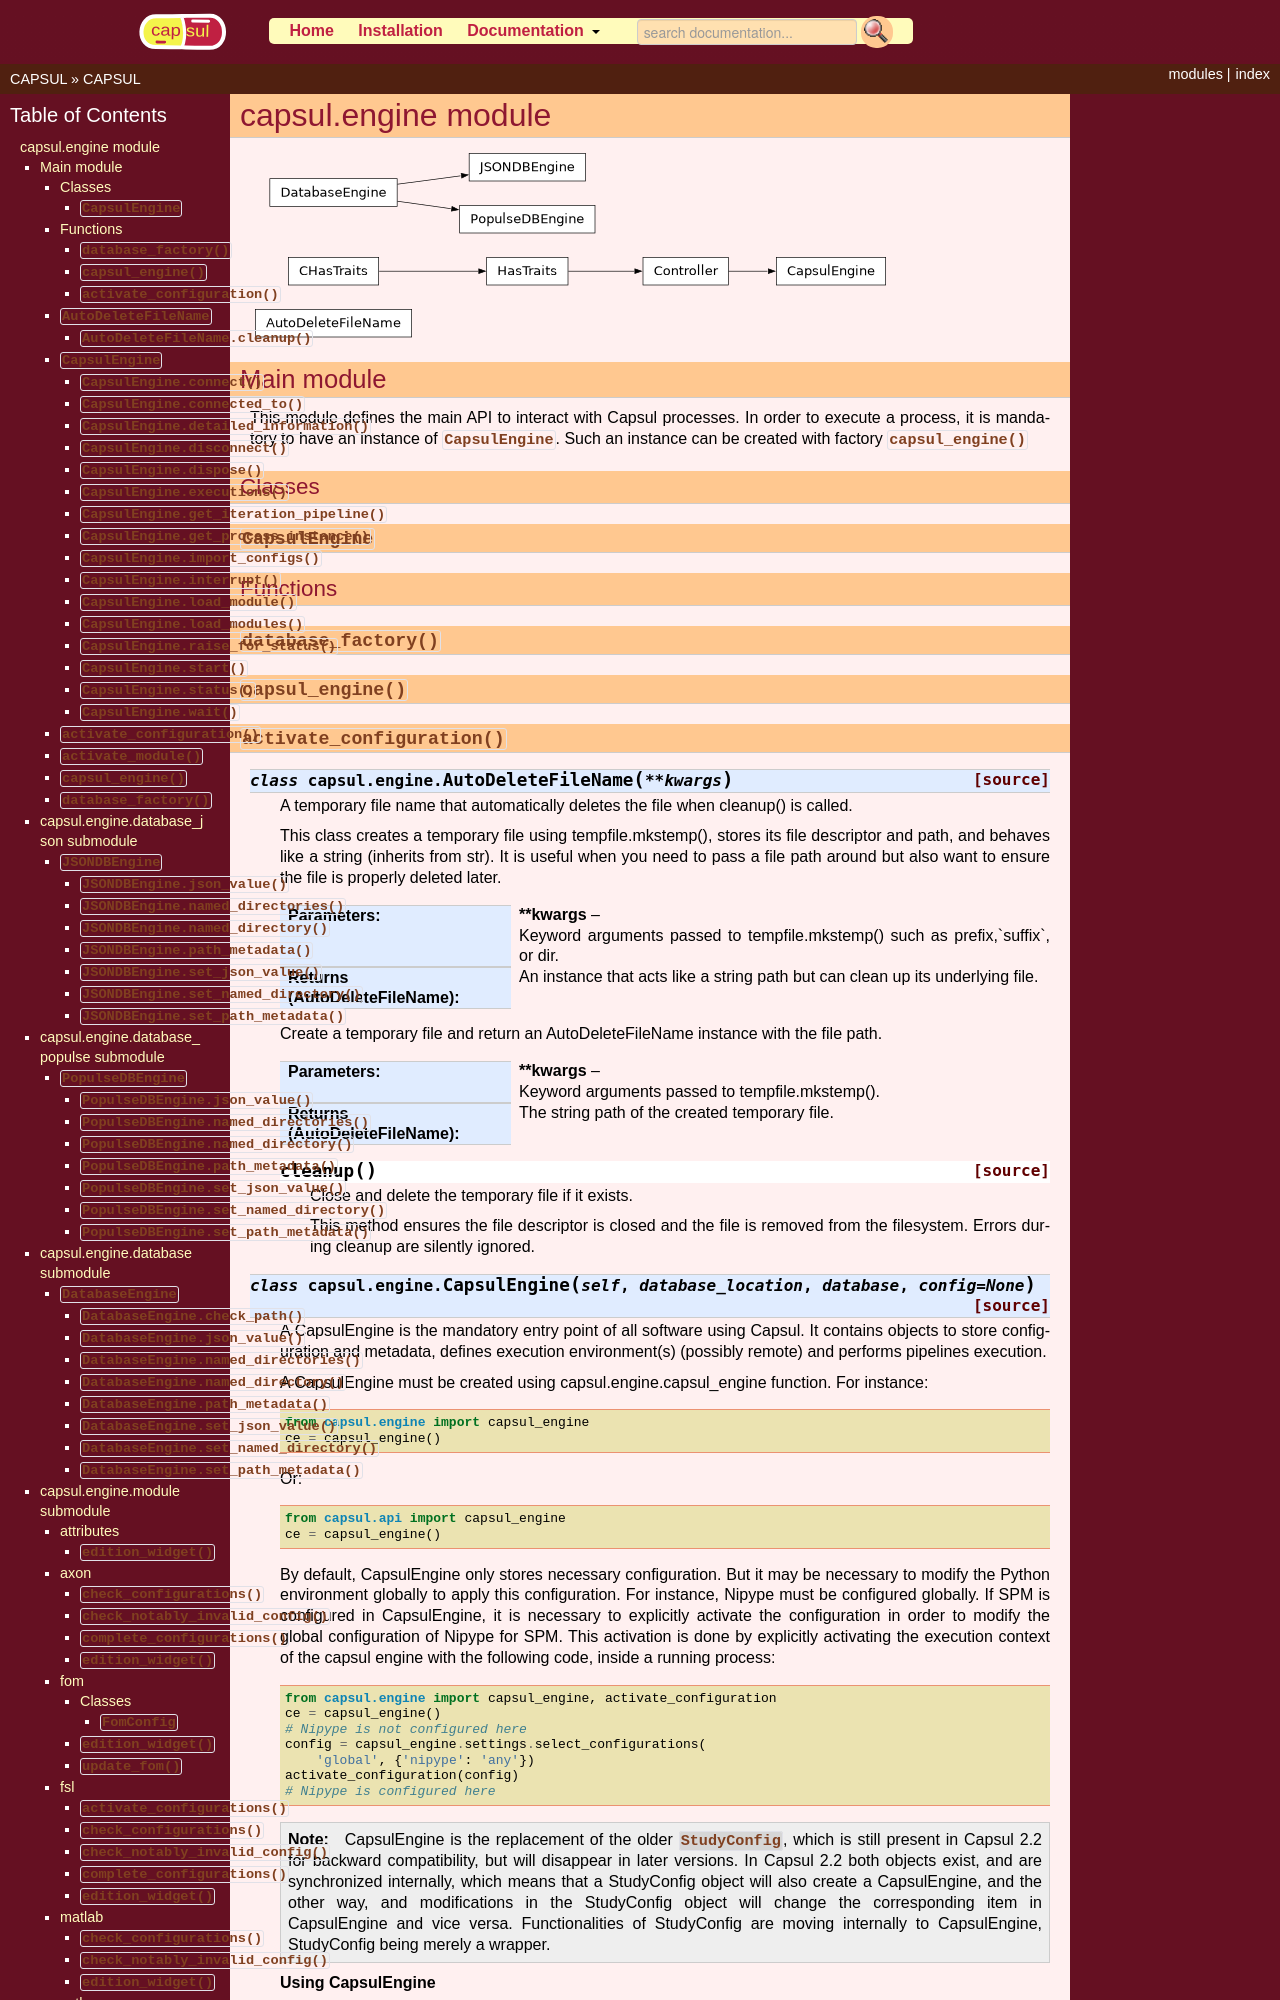

repository: populse/capsul · page: api/engine.html · generator: sphinx


capsul.engine module
====================

.. inheritance-diagram:: capsul.engine capsul.engine.database_json capsul.engine.database_populse capsul.engine.database capsul.engine.module
    :parts: 1

Mai
